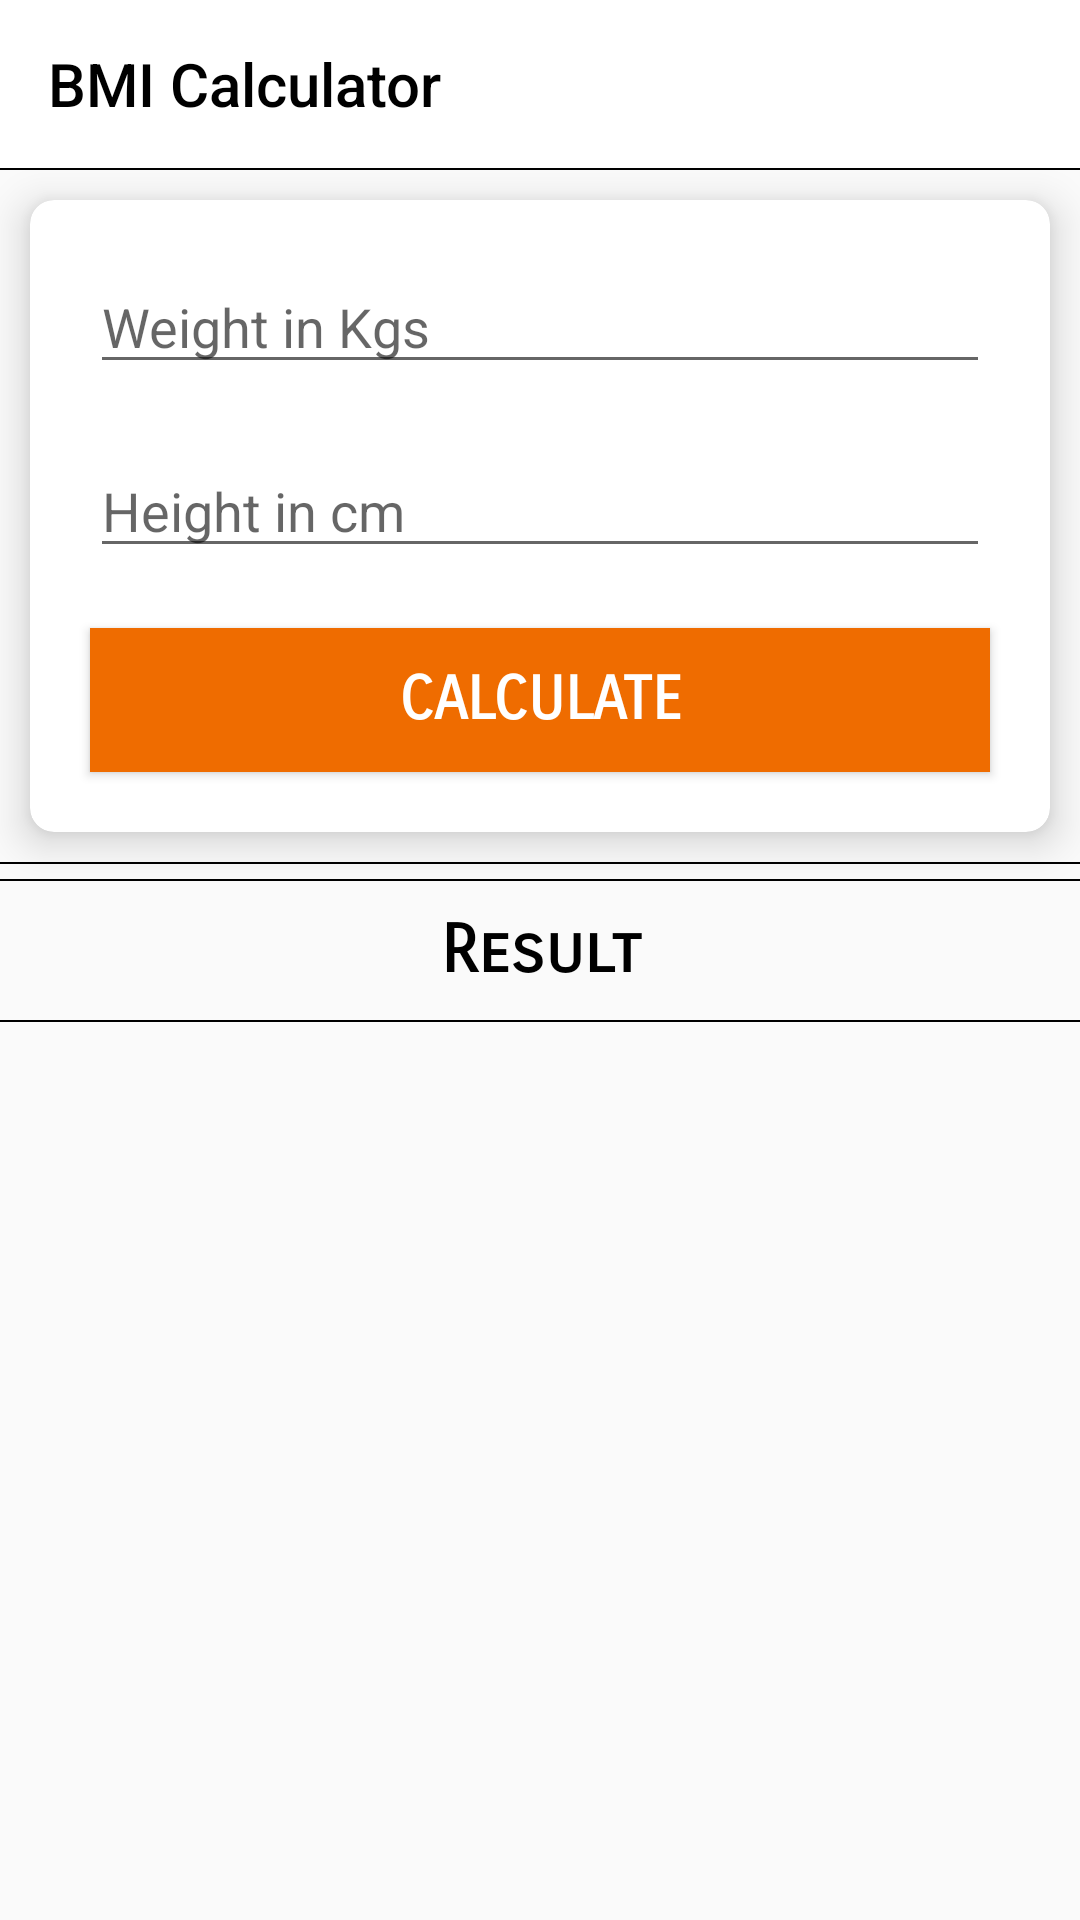

Reconstruct the res/layout file that produces this screen, plus the resources it refers to.
<!-- AndroidManifest.xml: application theme AppTheme -->
<!-- res/layout/activity_bmi.xml -->
<?xml version="1.0" encoding="utf-8"?>
<LinearLayout xmlns:android="http://schemas.android.com/apk/res/android"
    xmlns:tools="http://schemas.android.com/tools"
    android:layout_width="match_parent"
    android:layout_height="match_parent"
    xmlns:app="http://schemas.android.com/apk/res-auto"
    tools:context="com.example.Activity.BMIActivity"
    android:orientation="vertical">

    <androidx.appcompat.widget.Toolbar
        android:id="@+id/bmi_tool_ID"
        android:layout_width="match_parent"
        android:layout_height="?actionBarSize"
        app:title="BMI Calculator"
        app:titleTextColor="@color/view_color"
        android:background="@color/ll_color"/>

    <View
        android:layout_width="match_parent"
        android:layout_height="0.8dp"
        android:background="@color/view_color"/>

    <androidx.cardview.widget.CardView
        android:layout_width="match_parent"
        android:layout_height="wrap_content"
        app:cardElevation="8dp"
        app:cardCornerRadius="8dp"
        app:cardBackgroundColor="@color/ll_color"
        android:layout_gravity="center"
        android:layout_margin="10dp">


        <LinearLayout
            android:layout_width="match_parent"
            android:layout_height="wrap_content"
            android:layout_margin="10dp"
            android:background="?selectableItemBackground"
            android:orientation="vertical">

            <EditText
                android:id="@+id/weight_bmi_id"
                android:layout_width="match_parent"
                android:layout_height="wrap_content"
                android:layout_margin="10dp"
                android:inputType="number"
                android:hint="Weight in Kgs"
                android:layout_gravity="center" />


            <EditText
                android:id="@+id/height_bmi_id"
                android:layout_width="match_parent"
                android:layout_height="wrap_content"
                android:layout_margin="10dp"
                android:hint="Height in cm"
                android:inputType="number"
                android:layout_gravity="center" />

            <Button
                android:id="@+id/btn_bmi_id"
                android:layout_width="match_parent"
                android:layout_height="wrap_content"
                android:background="#EF6C00"
                android:layout_margin="10dp"
                android:text="Calculate"
                android:textStyle="bold"
                android:textSize="20dp"
                android:fontFamily="sans-serif-smallcaps"
                android:textColor="#fff"/>

        </LinearLayout>

    </androidx.cardview.widget.CardView>


    <View
        android:layout_width="match_parent"
        android:layout_height="0.8dp"
        android:background="@color/view_color"/>
    <View
        android:layout_width="match_parent"
        android:layout_height="0.8dp"
        android:layout_marginTop="5dp"
        android:background="@color/view_color"/>

    <TextView
        android:layout_width="match_parent"
        android:layout_height="wrap_content"
        android:text="Result"
        android:layout_gravity="center"
        android:gravity="center"
        android:textSize="22sp"
        android:textStyle="bold"
        android:layout_marginTop="10dp"
        android:textColor="@color/view_color"
        android:fontFamily="sans-serif-smallcaps" />

    <View
        android:layout_width="match_parent"
        android:layout_height="0.8dp"
        android:layout_marginTop="10dp"
        android:background="@color/view_color"/>

    <TextView
        android:id="@+id/tv_bmi_scoreID"
        android:layout_width="match_parent"
        android:layout_height="wrap_content"
        android:layout_marginLeft="20dp"
        android:textStyle="normal"
        android:fontFamily="monospace"
        android:layout_marginTop="10dp"
        android:textSize="20dp"
        android:textColor="@color/view_color"
        android:layout_gravity="center"
        android:gravity="start"/>


    <TextView
        android:id="@+id/tv_bmi_remarkcatID"
        android:layout_width="match_parent"
        android:layout_height="wrap_content"
        android:layout_marginLeft="20dp"
        android:layout_marginTop="10dp"
        android:textStyle="normal"
        android:textSize="20dp"
        android:textColor="@color/view_color"
        android:fontFamily="monospace"
        android:layout_gravity="center"
        android:gravity="start"/>


</LinearLayout>
<!-- resources referenced by this layout -->
<resources>
  <color name="ll_color">#fff</color>
  <color name="view_color">#000</color>
  <style name="AppTheme" parent="Theme.AppCompat.Light.NoActionBar">
          
          <item name="colorPrimary">#fff</item>
          <item name="colorPrimaryDark">@color/colorPrimary</item>
          <item name="colorAccent">@color/colorAccent</item>
          <item name="dialogCornerRadius">8dp</item>
          <item name="android:dialogCornerRadius" tools:targetApi="q" tools:ignore="NewApi">8dp</item>
          <item name="android:windowContentTransitions" tools:targetApi="lollipop">true</item>
          <item name="android:windowAnimationStyle">@style/WindowAnimationStyle</item>
          <item name="android:keepScreenOn">true</item>
          <item name="android:turnScreenOn" tools:ignore="NewApi">true</item>
  
      </style>
  <color name="colorPrimary">#008577</color>
  <color name="colorAccent">#D81B60</color>
  <style name="WindowAnimationStyle">
          <item name="android:windowEnterAnimation">@android:anim/fade_in</item>
          <item name="android:windowExitAnimation">@android:anim/fade_out</item>
      </style>
</resources>
